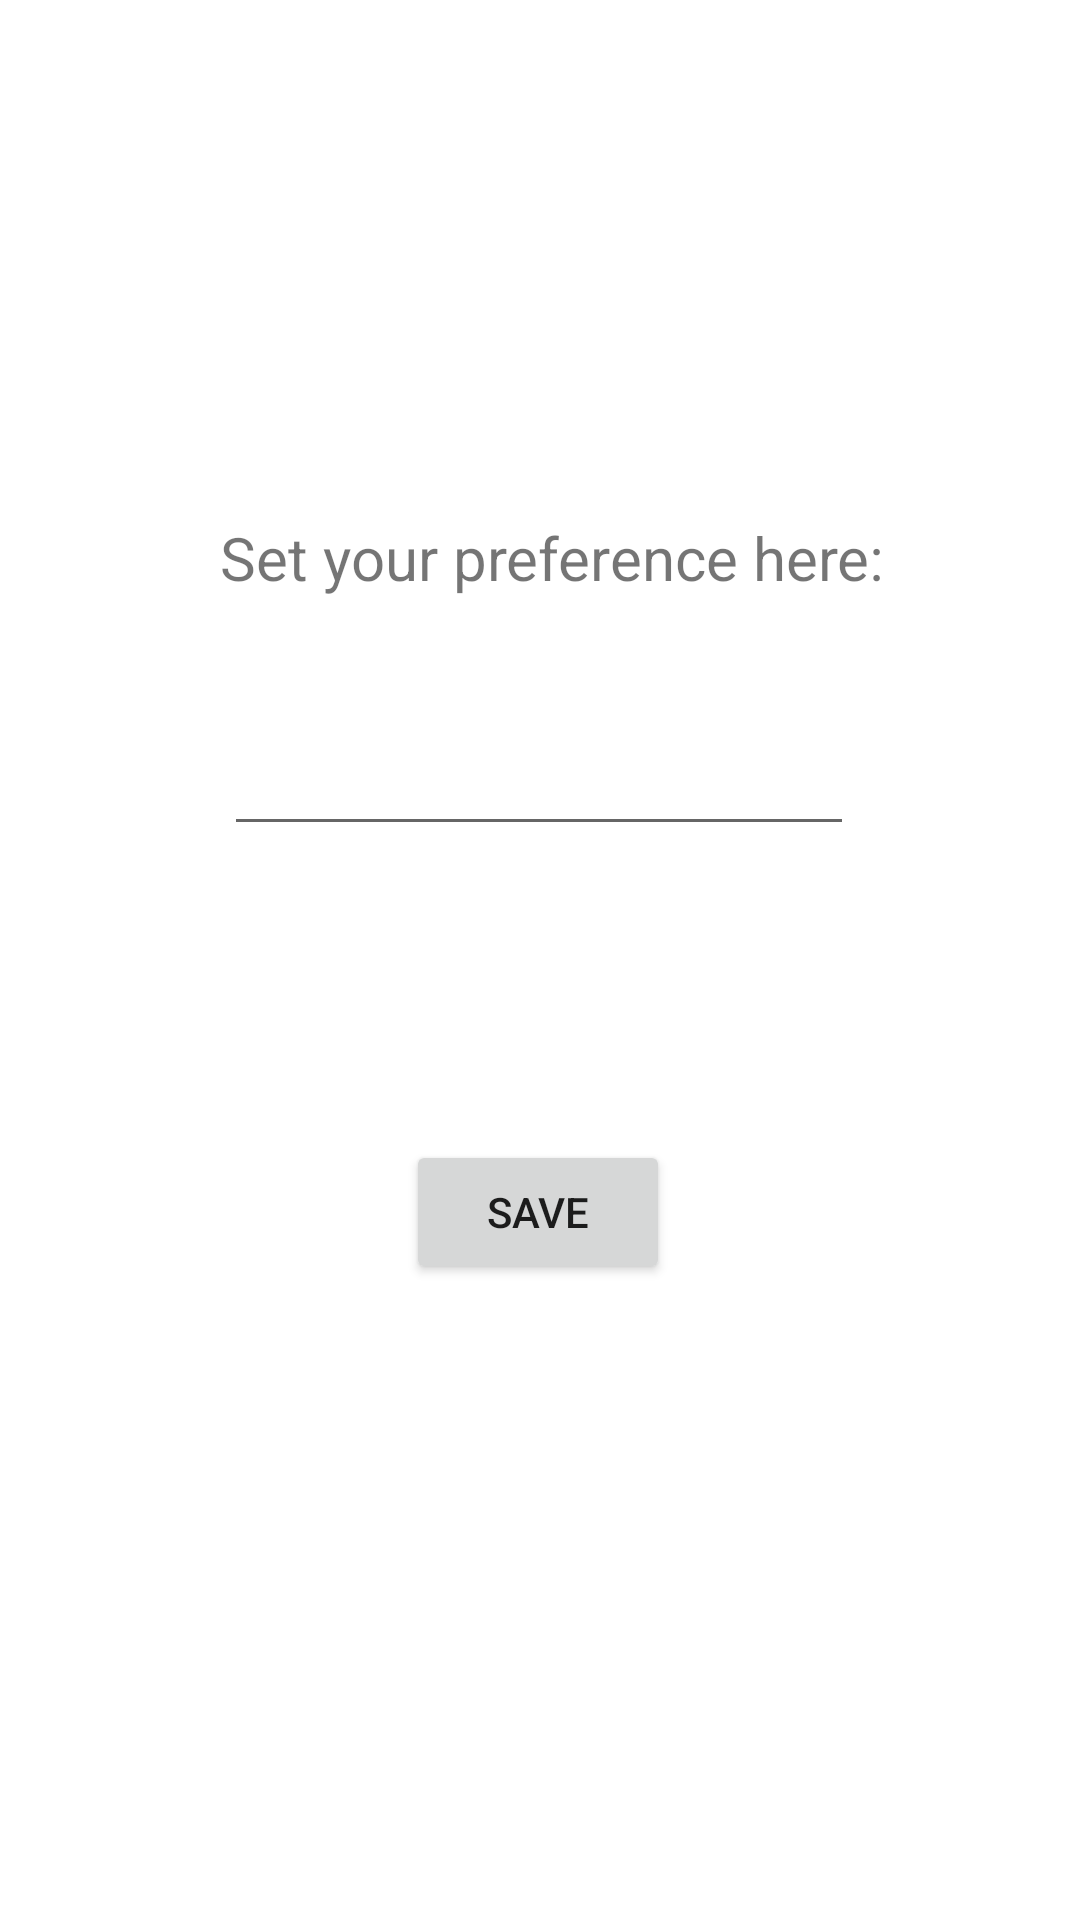

Android layout source for this screen:
<!-- AndroidManifest.xml: application theme Theme.QuickCashReg -->
<!-- res/layout/save_preference_activity.xml -->
<?xml version="1.0" encoding="utf-8"?>
<androidx.constraintlayout.widget.ConstraintLayout xmlns:android="http://schemas.android.com/apk/res/android"
    xmlns:app="http://schemas.android.com/apk/res-auto"
    xmlns:tools="http://schemas.android.com/tools"
    android:layout_width="match_parent"
    android:layout_height="match_parent">

    <EditText
        android:id="@+id/editPreference"
        android:layout_width="wrap_content"
        android:layout_height="wrap_content"
        android:ems="10"
        android:inputType="textPersonName"
        android:text=""
        app:layout_constraintBottom_toBottomOf="parent"
        app:layout_constraintEnd_toEndOf="parent"
        app:layout_constraintHorizontal_bias="0.497"
        app:layout_constraintStart_toStartOf="parent"
        app:layout_constraintTop_toTopOf="parent"
        app:layout_constraintVertical_bias="0.402" />

    <TextView
        android:id="@+id/title"
        android:layout_width="wrap_content"
        android:layout_height="wrap_content"
        android:text="Set your preference here:"
        android:textSize="20sp"
        app:layout_constraintBottom_toBottomOf="parent"
        app:layout_constraintEnd_toEndOf="parent"
        app:layout_constraintHorizontal_bias="0.529"
        app:layout_constraintStart_toStartOf="parent"
        app:layout_constraintTop_toTopOf="parent"
        app:layout_constraintVertical_bias="0.281" />

    <Button
        android:id="@+id/saveButton"
        android:layout_width="wrap_content"
        android:layout_height="wrap_content"
        android:text="Save"
        app:layout_constraintBottom_toBottomOf="parent"
        app:layout_constraintEnd_toEndOf="parent"
        app:layout_constraintHorizontal_bias="0.498"
        app:layout_constraintStart_toStartOf="parent"
        app:layout_constraintTop_toTopOf="parent"
        app:layout_constraintVertical_bias="0.642" />
</androidx.constraintlayout.widget.ConstraintLayout>
<!-- resources referenced by this layout -->
<resources>
  <style name="Theme.QuickCashReg" parent="Theme.MaterialComponents.DayNight.DarkActionBar">
          
          <item name="colorPrimary">@color/purple_500</item>
          <item name="colorPrimaryVariant">@color/purple_700</item>
          <item name="colorOnPrimary">@color/white</item>
          
          <item name="colorSecondary">@color/teal_200</item>
          <item name="colorSecondaryVariant">@color/teal_700</item>
          <item name="colorOnSecondary">@color/black</item>
          
          <item name="android:statusBarColor">?attr/colorPrimaryVariant</item>
          
      </style>
  <!-- not gathered from this repository: default colours our renderer supplied (Android Studio template values) -->
  <color name="purple_500">#FF6200EE</color>
  <color name="purple_700">#FF3700B3</color>
  <color name="teal_200">#FF03DAC5</color>
  <color name="teal_700">#FF018786</color>
  <color name="black">#FF000000</color>
  <color name="white">#FFFFFFFF</color>
</resources>
